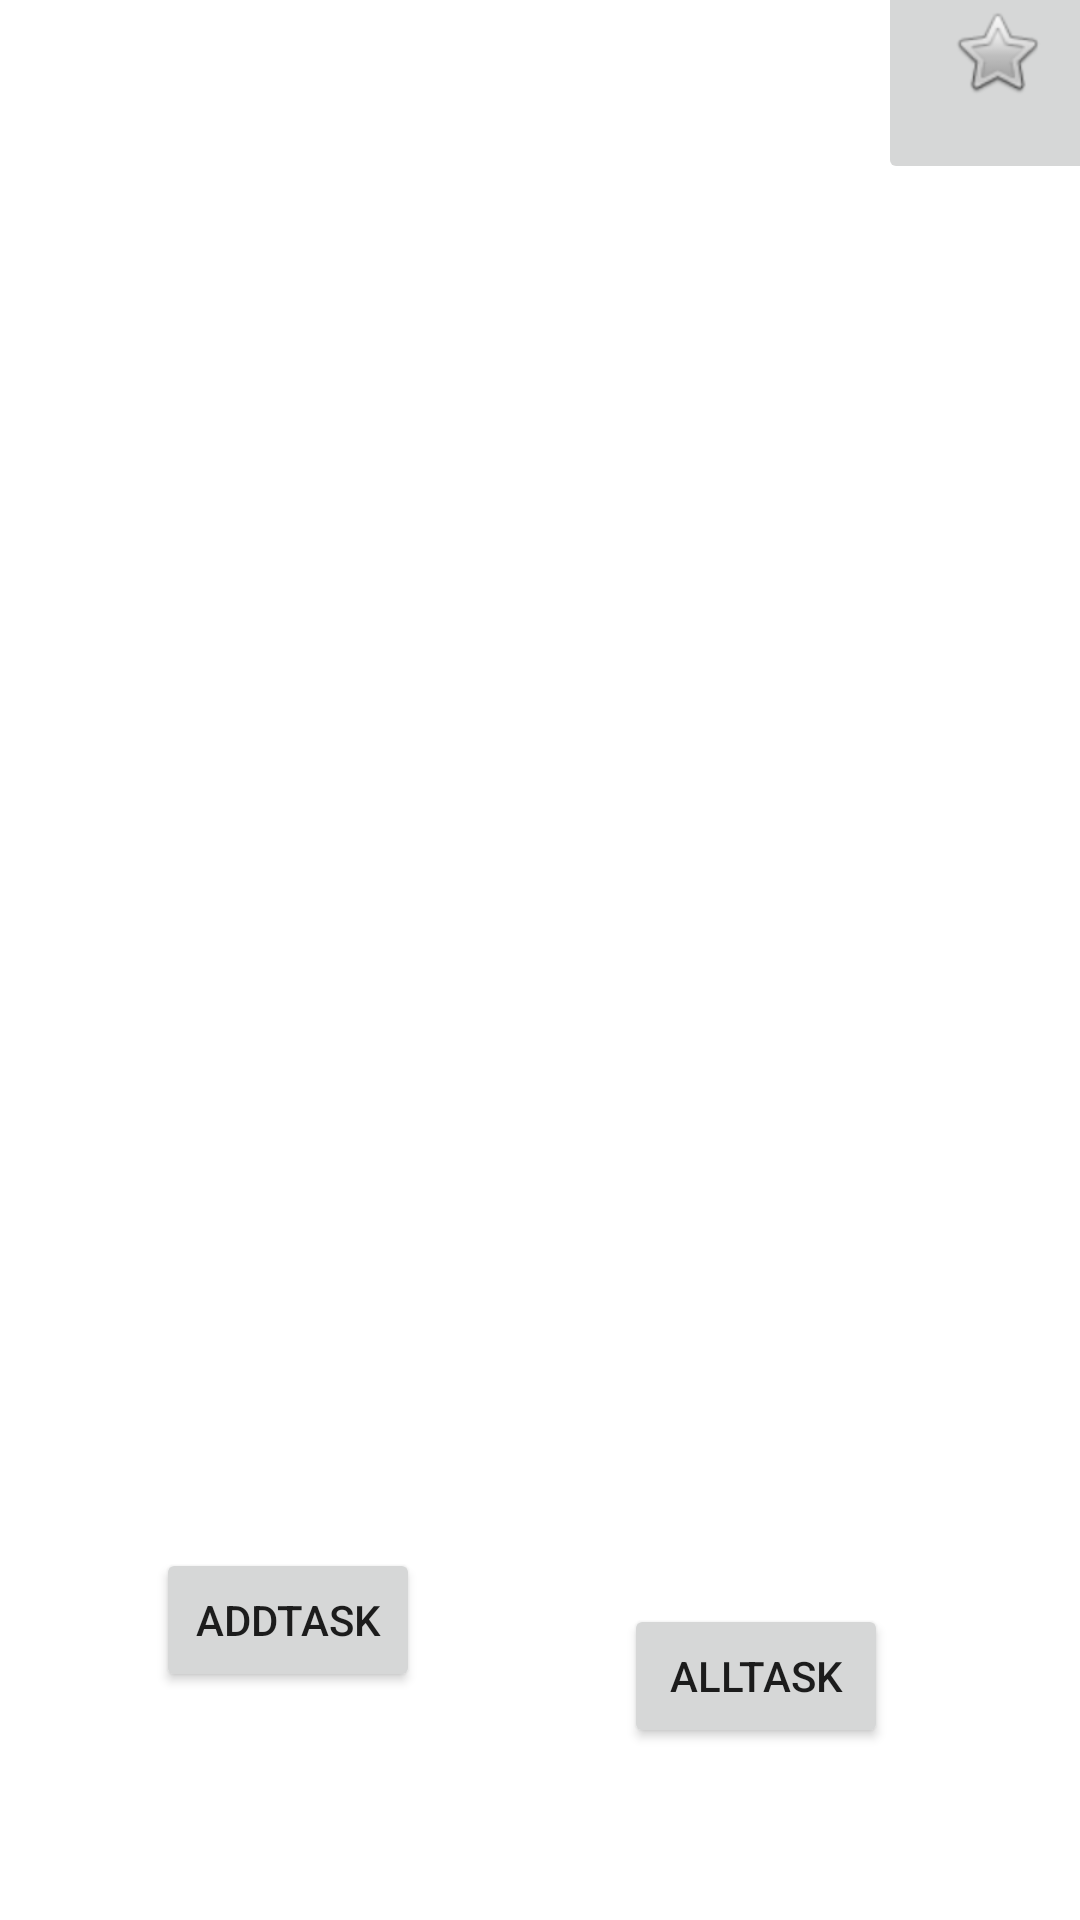

Write the Android layout XML for this screen, with the resource values it uses.
<!-- AndroidManifest.xml: application theme Theme.Task_Master -->
<!-- res/layout/activity_main.xml -->
<?xml version="1.0" encoding="utf-8"?>
<androidx.constraintlayout.widget.ConstraintLayout xmlns:android="http://schemas.android.com/apk/res/android"
    xmlns:app="http://schemas.android.com/apk/res-auto"
    xmlns:tools="http://schemas.android.com/tools"
    android:id="@+id/GoToAppSettingsButtonID"
    android:layout_width="match_parent"
    android:layout_height="match_parent">

    <Button
        android:id="@+id/addTaskButton"
        android:layout_width="wrap_content"
        android:layout_height="wrap_content"
        android:layout_marginStart="52dp"
        android:layout_marginTop="516dp"
        android:layout_marginEnd="84dp"
        android:text="AddTask"
        app:layout_constraintEnd_toStartOf="@+id/allTaskButton"
        app:layout_constraintHorizontal_bias="0.0"
        app:layout_constraintStart_toStartOf="parent"
        app:layout_constraintTop_toTopOf="parent" />

    <Button
        android:id="@+id/allTaskButton"
        android:layout_width="wrap_content"
        android:layout_height="wrap_content"
        android:layout_marginTop="516dp"
        android:layout_marginEnd="64dp"
        android:layout_marginBottom="39dp"
        android:text="AllTAsk"
        app:layout_constraintBottom_toBottomOf="parent"
        app:layout_constraintEnd_toEndOf="parent"
        app:layout_constraintTop_toTopOf="parent" />

    <TextView
        android:id="@+id/userNameId"
        android:layout_width="wrap_content"
        android:layout_height="wrap_content"
        android:layout_marginBottom="603dp"
        android:text="TextView"
        app:layout_constraintBottom_toBottomOf="parent"
        app:layout_constraintEnd_toEndOf="parent"
        app:layout_constraintTop_toTopOf="parent" />

    <ImageButton
        android:id="@+id/imageButtonid"
        android:layout_width="79dp"
        android:layout_height="88dp"
        android:layout_marginStart="318dp"
        android:layout_marginEnd="14dp"
        android:layout_marginBottom="86dp"
        app:layout_constraintBottom_toTopOf="@+id/TaskRecyclerViewID"
        app:layout_constraintEnd_toEndOf="parent"
        app:layout_constraintStart_toStartOf="parent"
        app:layout_constraintTop_toTopOf="parent"
        app:srcCompat="@android:drawable/btn_star" />

    <androidx.recyclerview.widget.RecyclerView
        android:id="@+id/TaskRecyclerViewID"
        android:layout_width="409dp"
        android:layout_height="431dp"
        android:layout_marginTop="89dp"
        android:layout_marginEnd="2dp"
        app:layout_constraintBottom_toBottomOf="parent"
        app:layout_constraintEnd_toEndOf="parent"
        app:layout_constraintStart_toStartOf="parent"
        app:layout_constraintTop_toBottomOf="@+id/imageButtonid" />
</androidx.constraintlayout.widget.ConstraintLayout>
<!-- resources referenced by this layout -->
<resources>
  <style name="Theme.Task_Master" parent="Theme.MaterialComponents.DayNight.DarkActionBar">
          
          <item name="colorPrimary">@color/purple_500</item>
          <item name="colorPrimaryVariant">@color/purple_700</item>
          <item name="colorOnPrimary">@color/white</item>
          
          <item name="colorSecondary">@color/teal_200</item>
          <item name="colorSecondaryVariant">@color/teal_700</item>
          <item name="colorOnSecondary">@color/black</item>
          
          <item name="android:statusBarColor" tools:targetApi="l">?attr/colorPrimaryVariant</item>
          
      </style>
  <color name="white">#FFFFFFFF</color>
  <color name="black">#FF000000</color>
  <!-- not gathered from this repository: default colours our renderer supplied (Android Studio template values) -->
  <color name="purple_500">#FF6200EE</color>
  <color name="purple_700">#FF3700B3</color>
  <color name="teal_200">#FF03DAC5</color>
  <color name="teal_700">#FF018786</color>
</resources>
